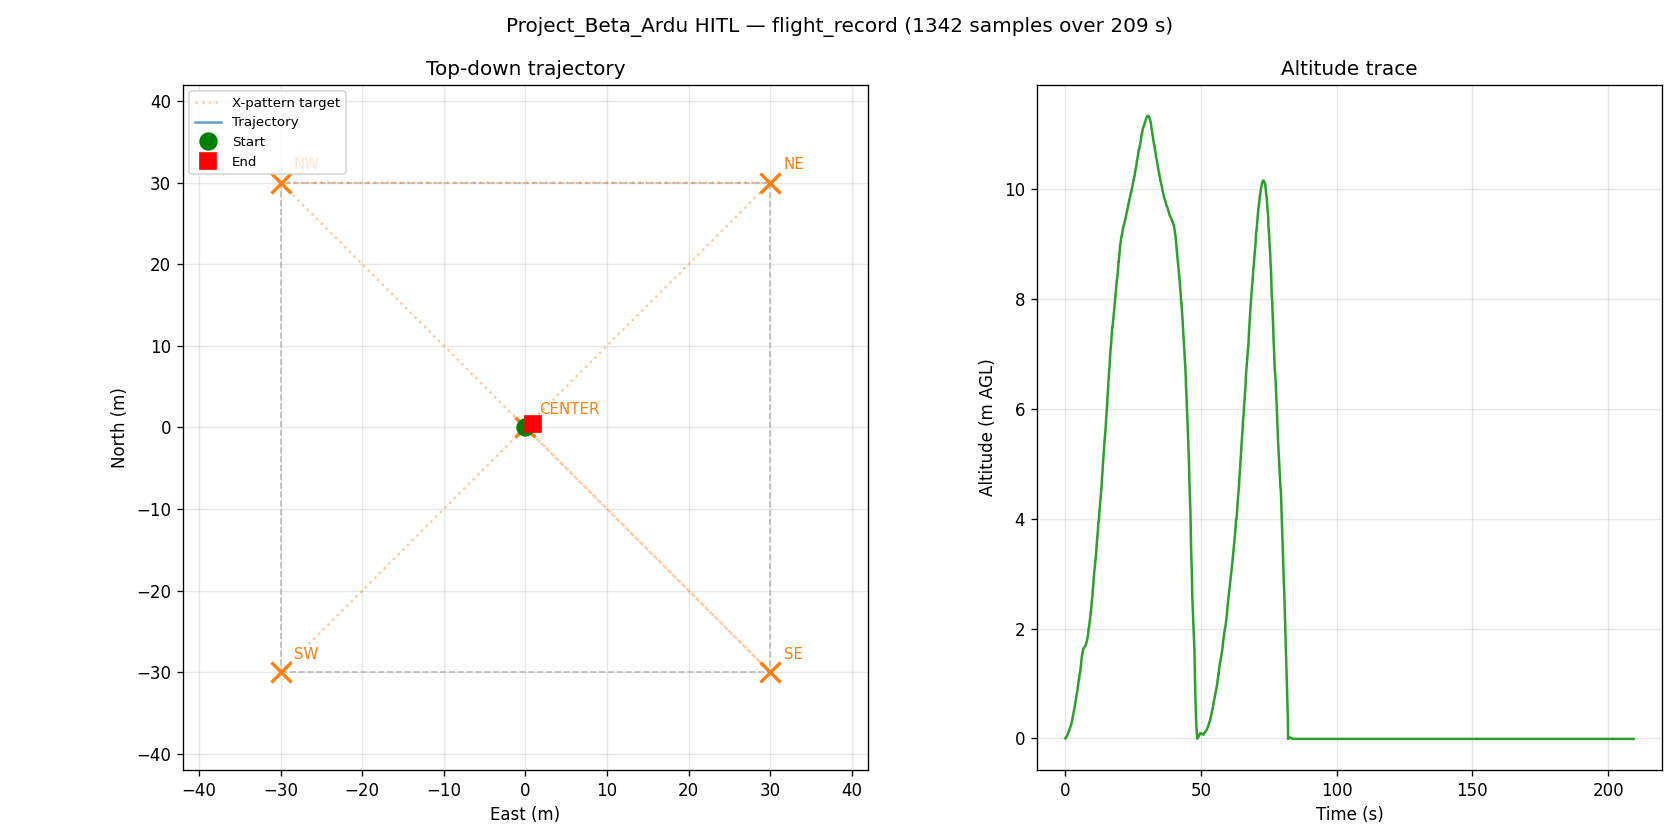

Data behind this chart, as committed beside it:
t_s, n_m, e_m, alt_m, yaw_deg
0.01384, -0.001, -0.004, -0.237, 0.14
0.2234, -0.001, -0.006, -0.228, 0.12
0.3354, -0.001, -0.009, -0.216, 0.1
0.546, -0.001, -0.011, -0.203, 0.05
0.6541, -0.001, -0.013, -0.188, 0.04
0.8719, -0.001, -0.015, -0.17, 0.04
0.9801, -0.0, -0.017, -0.15, 0.05
1.198, -0.0, -0.02, -0.128, 0.07
1.306, -0.0, -0.021, -0.117, 0.09
1.424, -0.0, -0.023, -0.091, 0.09
1.652, -0.0, -0.026, -0.064, 0.12
1.761, -0.0, -0.027, -0.049, 0.11
1.87, -0.0, -0.028, -0.034, 0.09
2.087, -0.0, -0.031, -0.003, 0.1
2.299, -0.0, -0.034, 0.031, 0.06
2.41, 0.0, -0.037, 0.067, 0.06
2.618, 0.0, -0.039, 0.105, 0.05
2.727, 0.0, -0.042, 0.146, 0.07
2.941, 0.0, -0.045, 0.188, 0.06
3.068, 0.001, -0.047, 0.233, 0.09
3.272, 0.001, -0.05, 0.279, 0.08
3.474, 0.001, -0.053, 0.328, 0.1
3.599, 0.001, -0.055, 0.379, 0.08
3.802, 0.001, -0.058, 0.432, 0.09
4.011, 0.001, -0.061, 0.487, 0.06
4.139, 0.001, -0.063, 0.544, 0.08
4.373, 0.001, -0.066, 0.603, 0.07
4.497, 0.001, -0.067, 0.634, 0.09
4.631, 0.002, -0.069, 0.696, 0.07
4.743, 0.002, -0.071, 0.728, 0.07
4.967, 0.002, -0.074, 0.827, 0.06
5.069, 0.002, -0.074, 0.827, 0.06
5.306, 0.002, -0.078, 0.93, 0.08
5.417, 0.002, -0.079, 0.965, 0.07
5.526, 0.002, -0.079, 0.965, 0.07
5.629, 0.002, -0.082, 1.038, 0.1
5.852, 0.003, -0.084, 1.112, 0.07
5.956, 0.003, -0.087, 1.188, 0.09
6.172, 0.003, -0.089, 1.266, 0.07
6.445, 0.003, -0.091, 1.346, 0.08
6.591, 0.003, -0.092, 1.387, 0.07
7.656, 0.003, -0.095, 1.47, 0.06
7.809, 0.004, -0.096, 1.512, 0.07
8.086, 0.004, -0.097, 1.555, 0.06
8.365, 0.004, -0.099, 1.642, 0.05
8.492, 0.004, -0.1, 1.686, 0.06
8.645, 0.004, -0.103, 1.775, 0.06
8.747, 0.004, -0.103, 1.775, 0.06
8.859, 0.004, -0.104, 1.821, 0.08
8.961, 0.004, -0.105, 1.867, 0.1
9.105, 0.004, -0.106, 1.913, 0.09
9.308, 0.004, -0.108, 2.007, 0.11
9.434, 0.005, -0.109, 2.055, 0.12
9.637, 0.005, -0.111, 2.152, 0.09
9.772, 0.005, -0.113, 2.251, 0.08
10.02, 0.005, -0.115, 2.351, 0.06
10.13, 0.005, -0.117, 2.453, 0.07
10.34, 0.005, -0.119, 2.557, 0.05
10.45, 0.005, -0.121, 2.662, 0.07
10.66, 0.005, -0.123, 2.77, 0.07
... 1,282 more rows
